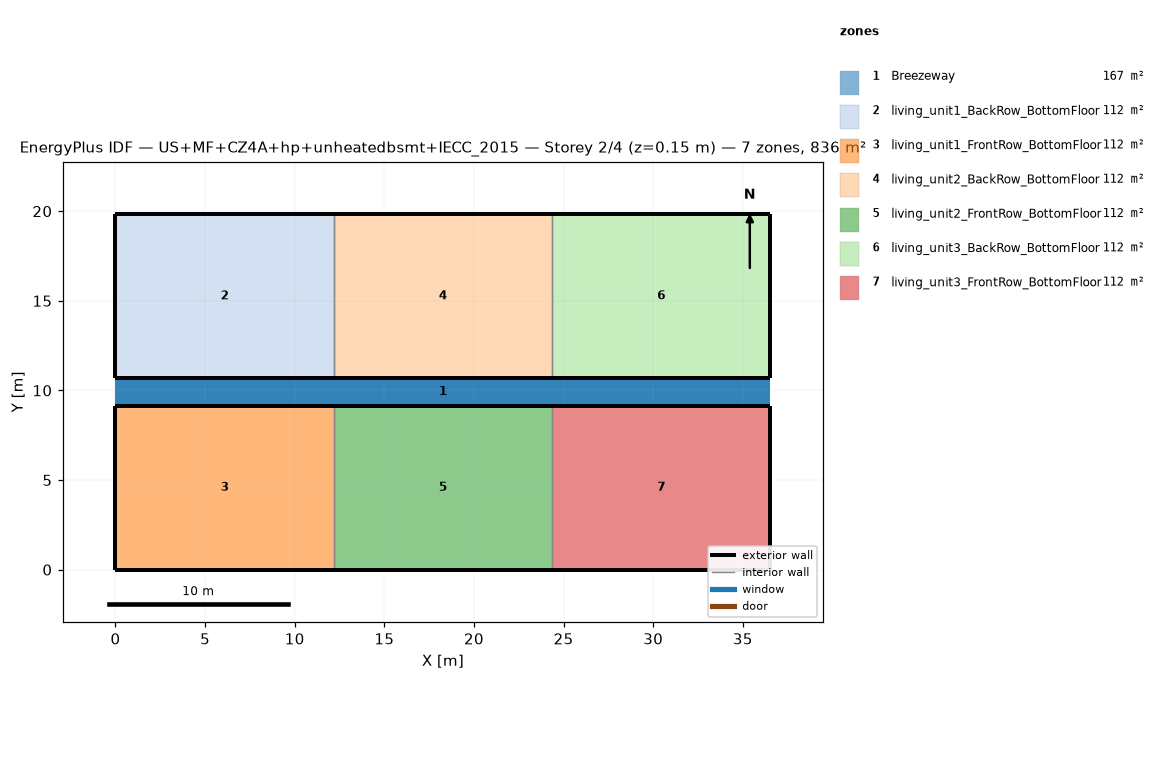
=== STOREY PLAN SPEC (per zone: floor XY polygon, exterior-wall plan segments, windows/doors) ===
zone 1: Breezeway  (167.0 m²)
  floor: (36.54, 9.16) (0.00, 9.16) (0.00, 10.68) (36.54, 10.68)
  floor: (36.54, 9.16) (0.00, 9.16) (0.00, 10.68) (36.54, 10.68)
  floor: (36.54, 9.16) (0.00, 9.16) (0.00, 10.68) (36.54, 10.68)
zone 2: living_unit1_BackRow_BottomFloor  (111.5 m²)
  floor: (12.18, 10.68) (0.00, 10.68) (0.00, 19.84) (12.18, 19.84)
  exterior wall: (0.00, 10.68) – (12.18, 10.68)  [12.2 m]
  exterior wall: (12.18, 19.84) – (0.00, 19.84)  [12.2 m]
  exterior wall: (0.00, 19.84) – (0.00, 10.68)  [9.2 m]
  interior walls: 1
zone 3: living_unit1_FrontRow_BottomFloor  (111.5 m²)
  floor: (12.18, 0.00) (0.00, 0.00) (0.00, 9.16) (12.18, 9.16)
  exterior wall: (0.00, 0.00) – (12.18, 0.00)  [12.2 m]
  exterior wall: (12.18, 9.16) – (0.00, 9.16)  [12.2 m]
  exterior wall: (0.00, 9.16) – (0.00, 0.00)  [9.2 m]
  interior walls: 1
zone 4: living_unit2_BackRow_BottomFloor  (111.5 m²)
  floor: (24.36, 10.68) (12.18, 10.68) (12.18, 19.84) (24.36, 19.84)
  exterior wall: (12.18, 10.68) – (24.36, 10.68)  [12.2 m]
  exterior wall: (24.36, 19.84) – (12.18, 19.84)  [12.2 m]
  interior walls: 2
zone 5: living_unit2_FrontRow_BottomFloor  (111.5 m²)
  floor: (24.36, 0.00) (12.18, 0.00) (12.18, 9.16) (24.36, 9.16)
  exterior wall: (12.18, 0.00) – (24.36, 0.00)  [12.2 m]
  exterior wall: (24.36, 9.16) – (12.18, 9.16)  [12.2 m]
  interior walls: 2
zone 6: living_unit3_BackRow_BottomFloor  (111.5 m²)
  floor: (36.54, 10.68) (24.36, 10.68) (24.36, 19.84) (36.54, 19.84)
  exterior wall: (24.36, 10.68) – (36.54, 10.68)  [12.2 m]
  exterior wall: (36.54, 10.68) – (36.54, 19.84)  [9.2 m]
  exterior wall: (36.54, 19.84) – (24.36, 19.84)  [12.2 m]
  interior walls: 1
zone 7: living_unit3_FrontRow_BottomFloor  (111.5 m²)
  floor: (36.54, 0.00) (24.36, 0.00) (24.36, 9.16) (36.54, 9.16)
  exterior wall: (24.36, 0.00) – (36.54, 0.00)  [12.2 m]
  exterior wall: (36.54, 0.00) – (36.54, 9.16)  [9.2 m]
  exterior wall: (36.54, 9.16) – (24.36, 9.16)  [12.2 m]
  interior walls: 1

=== DERIVED (storey summary) ===
Building: US+MF+CZ4A+hp+unheatedbsmt+IECC_2015
Storey: 2 of 4  (floor level z = 0.15 m)
Storey gross floor area: 836.2 m²
Zones on this storey: 7
  - Breezeway: floor 167.0 m²
  - living_unit1_BackRow_BottomFloor: floor 111.5 m²; exterior wall 33.5 m (86.9 m²); WWR 0.0%
  - living_unit1_FrontRow_BottomFloor: floor 111.5 m²; exterior wall 33.5 m (86.9 m²); WWR 0.0%
  - living_unit2_BackRow_BottomFloor: floor 111.5 m²; exterior wall 24.4 m (63.1 m²); WWR 0.0%
  - living_unit2_FrontRow_BottomFloor: floor 111.5 m²; exterior wall 24.4 m (63.1 m²); WWR 0.0%
  - living_unit3_BackRow_BottomFloor: floor 111.5 m²; exterior wall 33.5 m (86.9 m²); WWR 0.0%
  - living_unit3_FrontRow_BottomFloor: floor 111.5 m²; exterior wall 33.5 m (86.9 m²); WWR 0.0%
Zone adjacency (shared interzone walls):
  - living_unit1_BackRow_BottomFloor ↔ living_unit2_BackRow_BottomFloor
  - living_unit1_FrontRow_BottomFloor ↔ living_unit2_FrontRow_BottomFloor
  - living_unit2_BackRow_BottomFloor ↔ living_unit3_BackRow_BottomFloor
  - living_unit2_FrontRow_BottomFloor ↔ living_unit3_FrontRow_BottomFloor